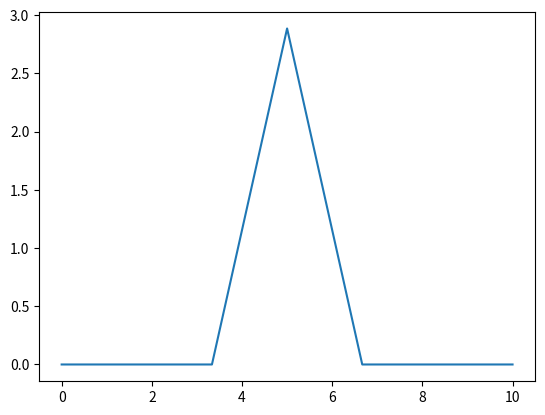

Reproduce this figure in Python.
import numpy as np
import matplotlib.pyplot as plt
# posC :  retourne la pos du point C
# Arg : float[] abs, float[] ord
# Retourne : float[] [x,y]
def posC(abs,ord):
    pos = [0,0]
    pos[0] = (1/3)*(abs[1]-abs[0])
    pos[1] = (1/3)*(ord[1]-ord[0])
    return pos
# posD :  retourne la pos du point D
# Arg : float[] abs, float[] ord
# Retourne : float[] [x,y]
def posD(abs,ord):
    pos = [0,0]
    pos[0] = (2/3)*(abs[1]-abs[0])
    pos[1] = (2/3)*(ord[1]-ord[0])
    return pos
# posE :  retourne la pos du point E
# Arg : float[] abs, float[] ord
# Retourne : float[] [x,y]
def posE(abs,ord):
    pos = [0,0]
    pos[0] = (0.5*(abs[1]-abs[0])+(((3)**0.5)/2)*(ord[1]-ord[0]))/3 + (2/3)*abs[0] + (1/3)*abs[1]
    pos[1] = (0.5*(ord[1]-ord[0])+(((3)**0.5)/2)*(abs[1]-abs[0]))/3 + (2/3)*ord[0] + (1/3)*ord[1]
    return pos
    
    
# posNext :  retourne les pos des points du prochain rang du segment
# Arg : float[] abs, float[] ord
# Retourne : float[] abs, float[] ord
def pos(abs,ord):
    aOut = [abs[0]]
    oOut = [ord[0]]
    
    # Point C
    c = posC(abs,ord)
    aOut.append(c[0])
    oOut.append(c[1])
    
    # Point E
    e = posE(abs,ord)
    aOut.append(e[0])
    oOut.append(e[1])
    
    # Point D
    d = posD(abs,ord)
    aOut.append(d[0])
    oOut.append(d[1])
    
    aOut.append(abs[1])
    oOut.append(ord[1])
    return [aOut,oOut]

init = [[0,10,5,0],[0,0,5,0]]
def main(n):
    global init
    out = []
    for i in range(1,len(init[0])):
        out += pos([init[0][i-1],init[0][i]],[init[1][i-1],init[1][i]])
    init = out
    print(out)
main(1)
plt.plot(init[0],init[1])
plt.show()